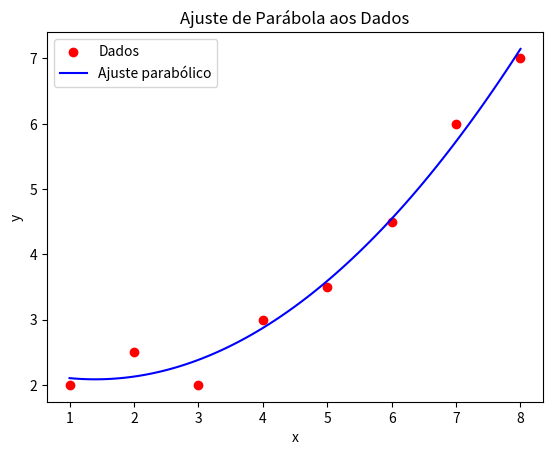

Recreate this plot in Python.
import numpy as np
import matplotlib.pyplot as plt

# Dados da tabela
x = np.array([1, 2, 3, 4, 5, 6, 7, 8])
y = np.array([2, 2.5, 2, 3, 3.5, 4.5, 6, 7])

# Ajuste de curva com polinômio de grau 2 (parábola)
coefs = np.polyfit(x, y, 2)

# Mostra os coeficientes
a, b, c = coefs
print(f"Coeficientes: a = {a}, b = {b}, c = {c}")

# Plota os dados e a curva ajustada
plt.scatter(x, y, color='red', label='Dados')

# Cria valores para x para o gráfico da parábola
x_fit = np.linspace(min(x), max(x), 100)
y_fit = a * x_fit**2 + b * x_fit + c

plt.plot(x_fit, y_fit, label='Ajuste parabólico', color='blue')
plt.xlabel('x')
plt.ylabel('y')
plt.legend()
plt.title('Ajuste de Parábola aos Dados')
plt.show()
